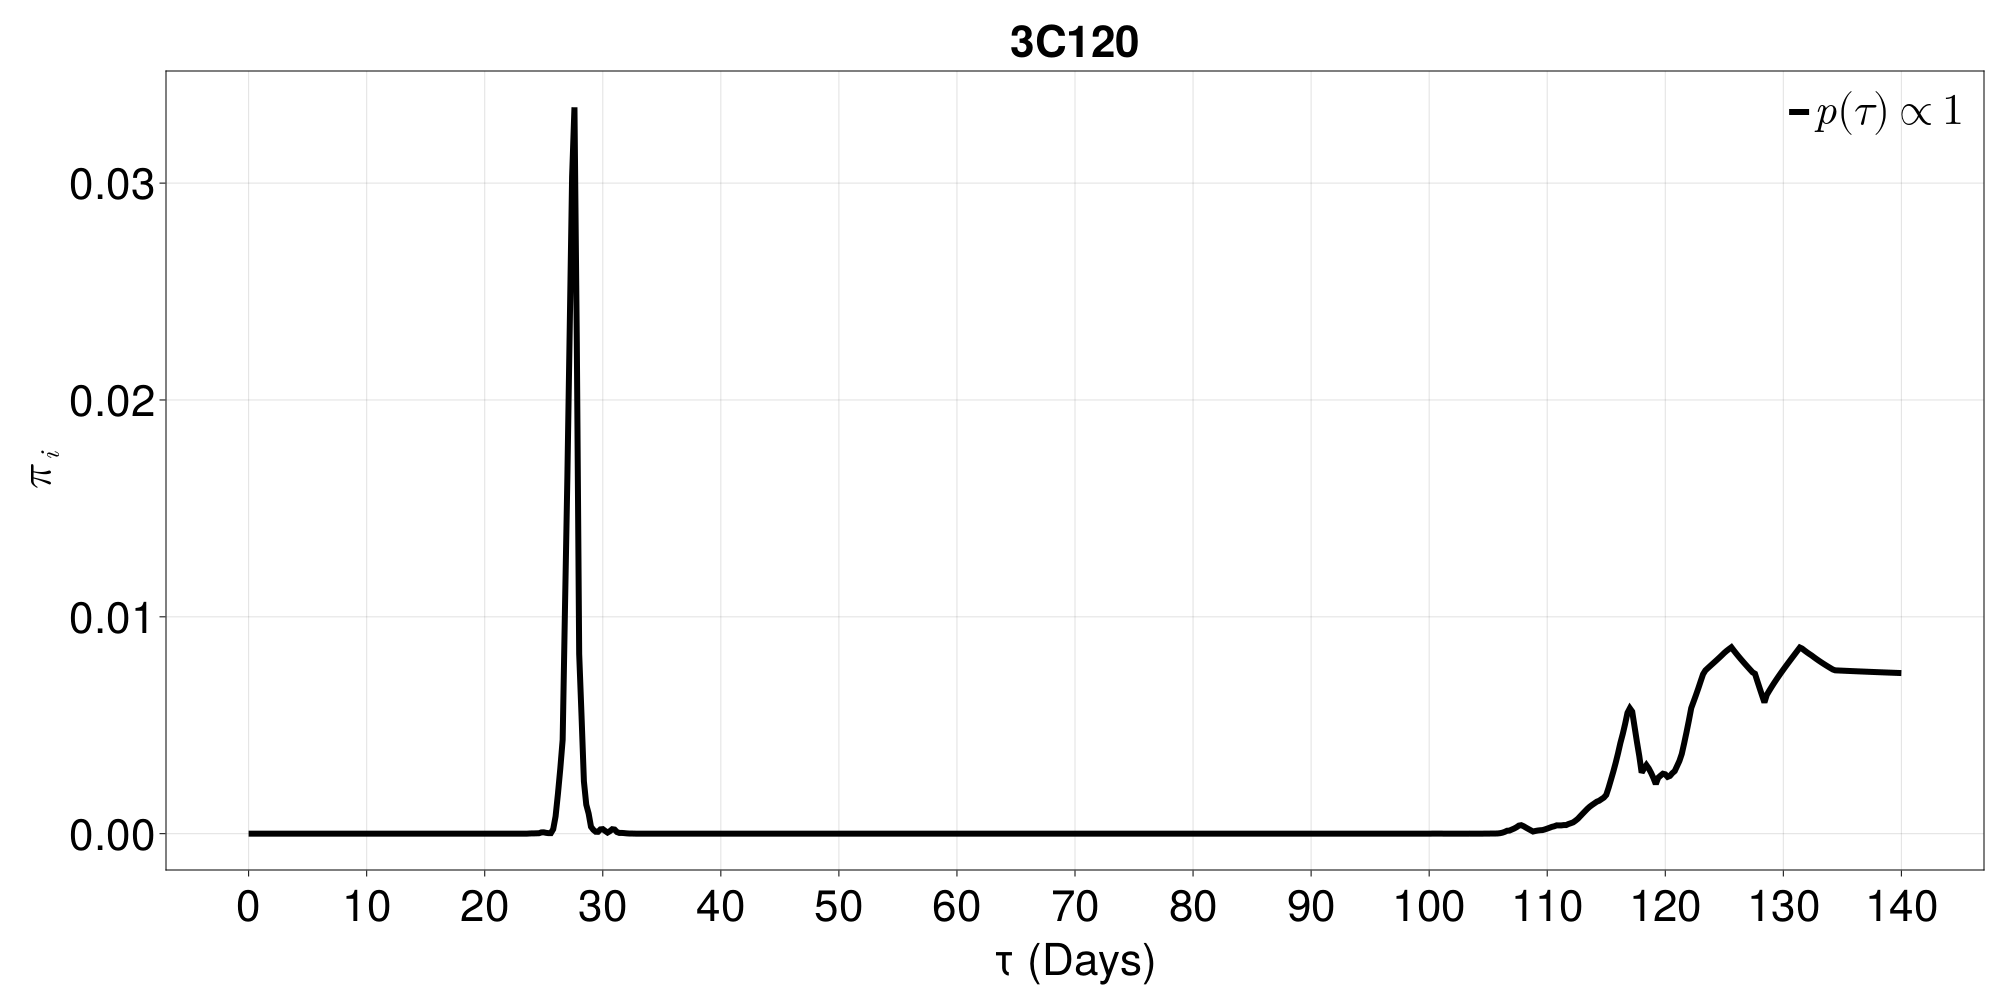

The data file committed next to this chart (first rows):
0.0	9.798722888150835e-100
0.2	8.591171172030972e-100
0.4	8.126744428581837e-100
0.6	2.105242404596785e-99
0.8	2.7271858949637137e-98
1.0	2.260685680647907e-97
1.2	7.098218440524841e-97
1.4	3.182299601842394e-96
1.6	4.940790067950843e-95
1.8	2.1243783684165397e-93
2.0	4.122902424314493e-92
2.2	2.0855052786754378e-91
2.4	6.719808506978049e-91
2.6	2.8462877402117426e-86
2.8	1.5177420199134438e-85
3.0	4.3822466437212076e-86
3.2	1.0464002717149384e-87
3.4	2.681510935080006e-87
3.6	3.673872307814577e-84
3.8	1.7080350767396787e-83
4.0	5.206015272328527e-83
4.2	9.52988637975509e-84
4.4	1.0814373485979895e-80
4.6	2.2503577305508765e-75
4.8	2.362789008063301e-75
5.0	2.8959585892875096e-74
5.2	3.261126863513689e-76
5.4	4.955418430667085e-74
5.6	3.26799597935065e-70
5.8	6.454171104818196e-71
6.0	1.645836136271377e-70
6.2	5.635089257020349e-72
6.4	6.759674077933956e-70
6.6	1.882154526589146e-68
6.8	3.1644859123535054e-69
7.0	4.483410679795771e-70
7.2	6.049890843877814e-71
7.4	3.3782776631135354e-67
7.6	6.024435385634931e-64
7.8	3.9267118662435036e-63
8.0	5.451950162261197e-64
8.2	4.609711166931524e-65
8.4	1.1634121060858943e-62
8.6	4.055923988582852e-62
8.8	2.069045042460087e-62
9.0	1.7044703703981324e-63
9.2	4.147284692677385e-63
9.4	1.420483805383996e-60
9.6	5.421465293070144e-59
9.8	8.163038578069749e-58
10.0	4.381652533610472e-58
10.2	2.4261840232297627e-56
10.4	4.0378710154174936e-53
10.6	1.1142834730494346e-51
10.8	1.1385747941077636e-50
11.0	4.3112126900219874e-51
11.2	2.092341225742467e-50
11.4	6.163072147508448e-47
11.6	4.328729896131051e-45
11.8	3.5279012702455686e-44
12.0	2.955361235558557e-44
... 640 more rows
